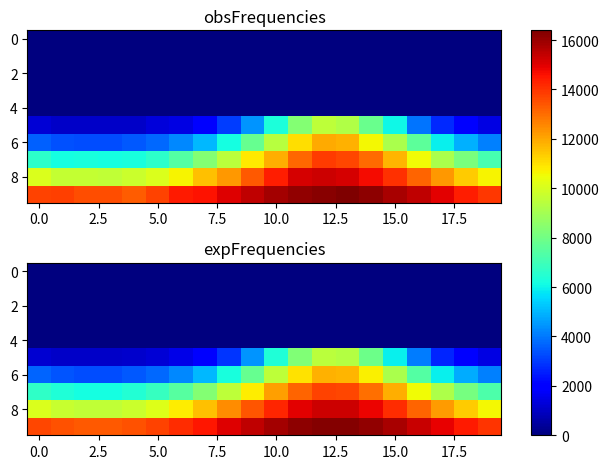

Write Python code to recreate this figure.
import matplotlib.pyplot as plt
import numpy as np
obsFrequencies = np.array([[ 0, 0, 0, 0, 0, 0, 0, 0, 0, 0, 0, 0, 0, 0, 0, 0, 0, 0, 0, 0], [0, 0, 0, 0, 0, 0, 0, 0, 0, 0, 0, 0, 0, 0, 0, 0, 0, 0, 0, 0], [0, 0, 0, 0, 0, 0, 0, 0, 0, 0, 0, 0, 0, 0, 0, 0, 0, 0, 0, 0], [0, 0, 0, 0, 0, 0, 0, 0, 0, 0, 0, 0, 0, 0, 0, 0, 0, 0, 0, 0], [0, 0, 0, 0, 0, 0, 0, 0, 0, 0, 0, 0, 0, 0, 0, 0, 0, 0, 0, 0], [1236, 1065, 1027, 1056, 1074, 1324, 1460, 2016, 3040, 4465, 6278, 8379, 9499, 9267, 7862, 6019, 3956, 2717, 1939, 1438], [3614, 3388, 3293, 3310, 3484, 3768, 4271, 5042, 6190, 7784, 9393, 11043, 11929, 11801, 10584, 9102, 7585, 5941, 4917, 4105], [6603, 6211, 6240, 6178, 6245, 6654, 7423, 8372, 9471, 10823, 11908, 13104, 13832, 13673, 13012, 11727, 10564, 9137, 8152, 7161], [10085, 9666, 9631, 9596, 9753, 10102, 10689, 11583, 12277, 13332, 14344, 15131, 15271, 15157, 14695, 14037, 13178, 12284, 11357, 10634], [13717, 13807, 13561, 13540, 13285, 13716, 14411, 14567, 15003, 15458, 15847, 16085, 16201, 16392, 16175, 15807, 15454, 14980, 14406, 13919 ]]);
expFrequencies = np.array([[ 0, 0, 0, 0, 0, 0, 0, 0, 0, 0, 0, 0, 0, 0, 0, 0, 0, 0, 0, 0], [0, 0, 0, 0, 0, 0, 0, 0, 0, 0, 0, 0, 0, 0, 0, 0, 0, 0, 0, 0], [0, 0, 0, 0, 0, 0, 0, 0, 0, 0, 0, 0, 0, 0, 0, 0, 0, 0, 0, 0], [0, 0, 0, 0, 0, 0, 0, 0, 0, 0, 0, 0, 0, 0, 0, 0, 0, 0, 0, 0], [0, 0, 0, 0, 0, 0, 0, 0, 0, 0, 0, 0, 0, 0, 0, 0, 0, 0, 0, 0], [1184.45, 1075.51, 1033.6, 1038.47, 1092.45, 1221.66, 1487.69, 2004.69, 2937.27, 4421.05, 6368.54, 8294.23, 9449.52, 9297.21, 7911.14, 5919.86, 4047.27, 2688.4, 1861.89, 1412.75], [3665.53, 3418.69, 3314.78, 3327.17, 3459.08, 3743.92, 4246.27, 5053.84, 6241.14, 7791.52, 9507.71, 11001.7, 11832.6, 11725.3, 10716.4, 9134.51, 7427.02, 5946.73, 4846.02, 4113.16], [6694.51, 6344.56, 6188.18, 6207.14, 6403.77, 6800.31, 7431.91, 8328.59, 9482.99, 10810.8, 12129.9, 13190.1, 13752.7, 13681, 12992.8, 11853.5, 10512.4, 9210.47, 8108.64, 7271.39], [10065.4, 9709.24, 9543.25, 9563.63, 9770.92, 10169.4, 10760.5, 11530.5, 12435.3, 13390.1, 14272.5, 14945.1, 15291.1, 15247.4, 14822, 14092.2, 13182.2, 12228.9, 11347.9, 10614.7], [13682.5, 13459, 13351.6, 13364.9, 13498.4, 13746, 14094.6, 14521.1, 14988.2, 15454, 15862.1, 16161.7, 16312.6, 16293.7, 16107.6, 15780.1, 15354.9, 14884.4, 14423, 14010.5 ]]);
fig, (ax1, ax2) = plt.subplots(2)
combined = np.array([obsFrequencies, expFrequencies])
vmin, vmax = np.min(combined), np.max(combined)
cmap = plt.colormaps["jet"]
ax1.imshow(obsFrequencies, cmap=cmap, aspect='auto', vmin = vmin, vmax = vmax)
ax1.title.set_text("obsFrequencies")
im = ax2.imshow(expFrequencies, cmap=cmap, aspect='auto', vmin = vmin, vmax = vmax)
ax2.title.set_text("expFrequencies")
fig.tight_layout()
fig.colorbar(im, ax=list([ax1, ax2]))
plt.show()
